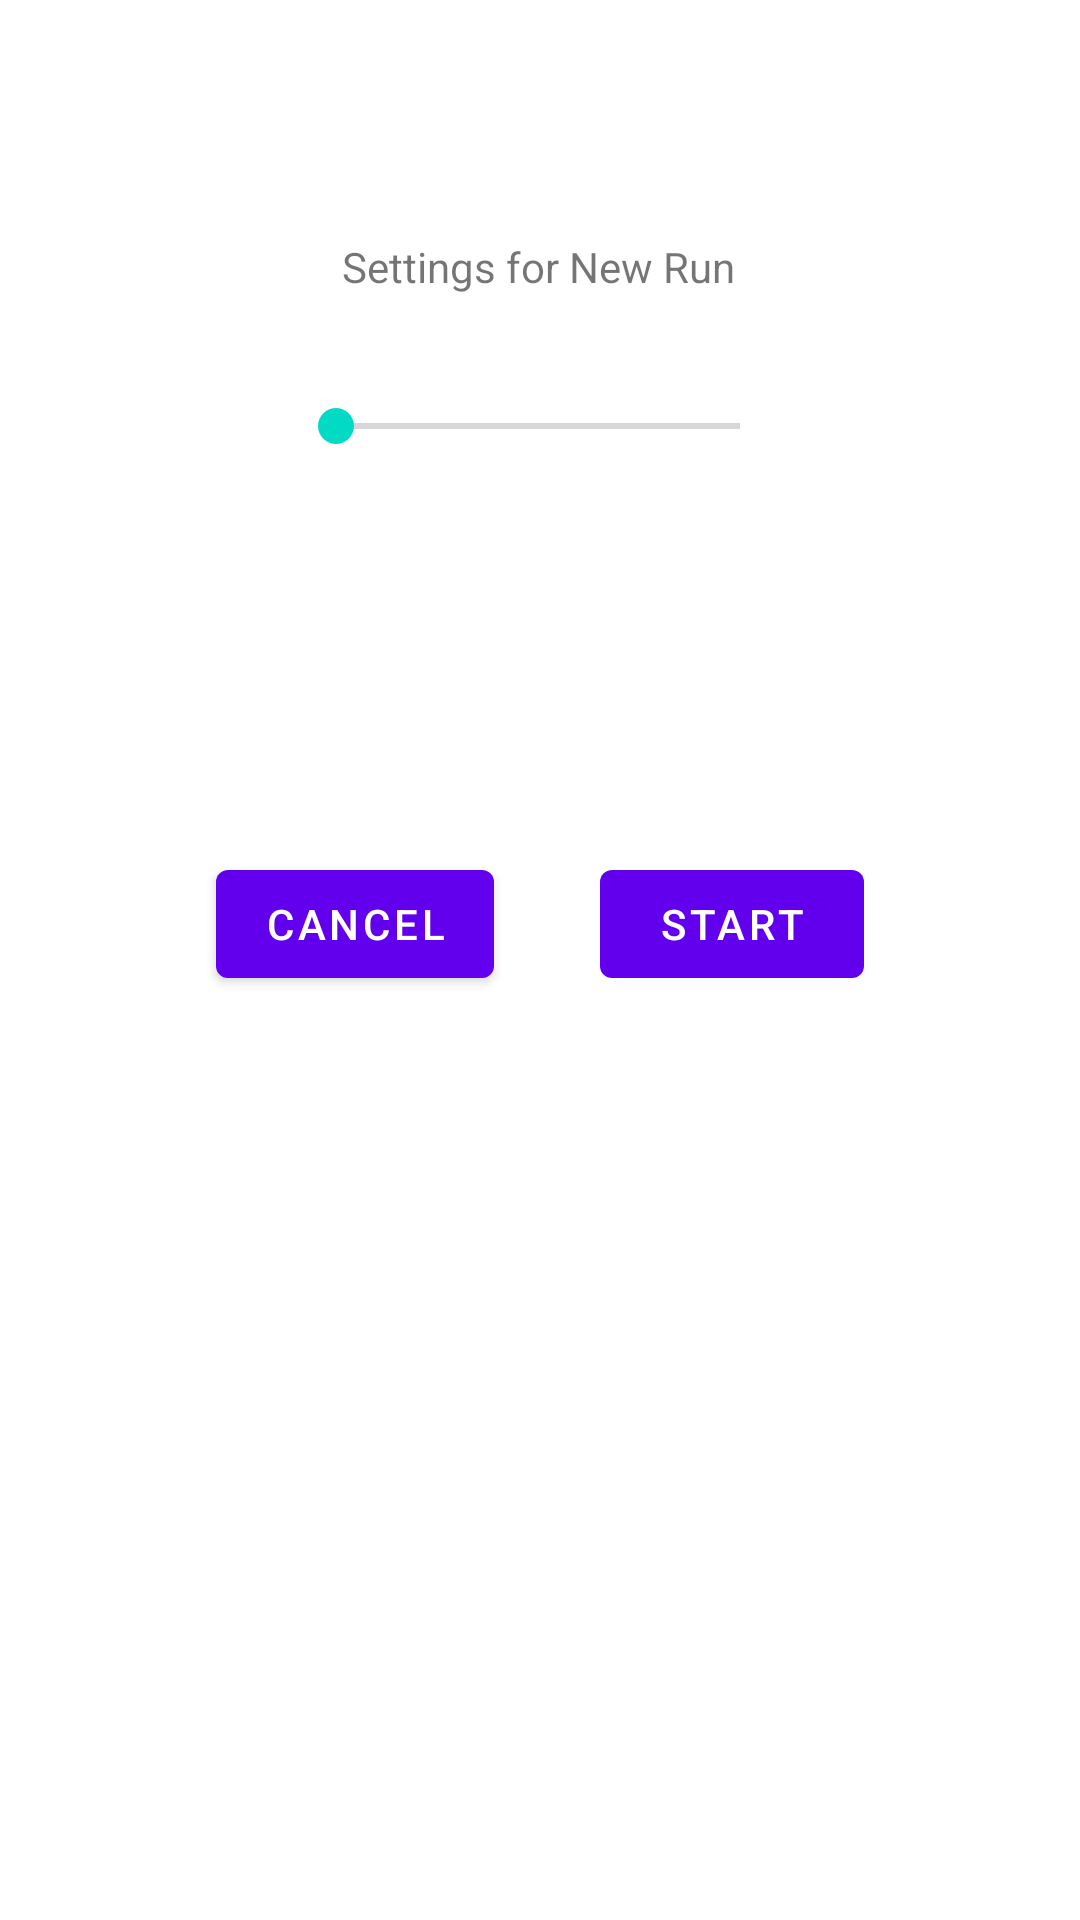

Produce the Android XML layout that renders to this screen, including the resource entries it uses.
<!-- AndroidManifest.xml: application theme Theme.Tcc_project -->
<!-- res/layout/fragment_first.xml -->
<?xml version="1.0" encoding="utf-8"?>
<androidx.constraintlayout.widget.ConstraintLayout xmlns:android="http://schemas.android.com/apk/res/android"
    xmlns:app="http://schemas.android.com/apk/res-auto"
    xmlns:tools="http://schemas.android.com/tools"
    android:layout_width="match_parent"
    android:layout_height="match_parent"
    tools:context=".FirstFragment">

    <TextView
        android:id="@+id/textview_first"
        android:layout_width="wrap_content"
        android:layout_height="wrap_content"
        android:layout_marginTop="52dp"
        android:text="Settings for New Run"
        app:layout_constraintBottom_toTopOf="@+id/seekBar"
        app:layout_constraintEnd_toEndOf="parent"
        app:layout_constraintHorizontal_bias="0.498"
        app:layout_constraintStart_toStartOf="parent"
        app:layout_constraintTop_toTopOf="parent" />

    <Button
        android:id="@+id/button_first"
        android:layout_width="wrap_content"
        android:layout_height="wrap_content"
        android:layout_marginEnd="72dp"
        android:layout_marginBottom="308dp"
        android:text="Start"
        app:layout_constraintBottom_toBottomOf="parent"
        app:layout_constraintEnd_toEndOf="parent" />

    <Button
        android:id="@+id/backButton"
        android:layout_width="wrap_content"
        android:layout_height="wrap_content"
        android:layout_marginStart="72dp"
        android:layout_marginBottom="308dp"
        android:text="Cancel"
        app:layout_constraintBottom_toBottomOf="parent"
        app:layout_constraintStart_toStartOf="parent" />

    <SeekBar
        android:id="@+id/seekBar"
        android:layout_width="500px"
        android:layout_height="100px"
        app:layout_constraintBottom_toTopOf="@+id/backButton"
        app:layout_constraintEnd_toEndOf="parent"
        app:layout_constraintHorizontal_bias="0.497"
        app:layout_constraintStart_toStartOf="parent"
        app:layout_constraintTop_toTopOf="parent" />
</androidx.constraintlayout.widget.ConstraintLayout>
<!-- resources referenced by this layout -->
<resources>
  <style name="Theme.Tcc_project" parent="Theme.MaterialComponents.DayNight.NoActionBar">
          
          <item name="colorPrimary">@color/purple_500</item>
          <item name="colorPrimaryVariant">@color/purple_700</item>
          <item name="colorOnPrimary">@color/white</item>
          
          <item name="colorSecondary">@color/teal_200</item>
          <item name="colorSecondaryVariant">@color/teal_700</item>
          <item name="colorOnSecondary">@color/black</item>
          
          <item name="android:statusBarColor" tools:targetApi="l">?attr/colorPrimaryVariant</item>
          
      </style>
  <!-- not gathered from this repository: default colours our renderer supplied (Android Studio template values) -->
  <color name="purple_500">#FF6200EE</color>
  <color name="purple_700">#FF3700B3</color>
  <color name="teal_200">#FF03DAC5</color>
  <color name="teal_700">#FF018786</color>
  <color name="black">#FF000000</color>
  <color name="white">#FFFFFFFF</color>
</resources>
